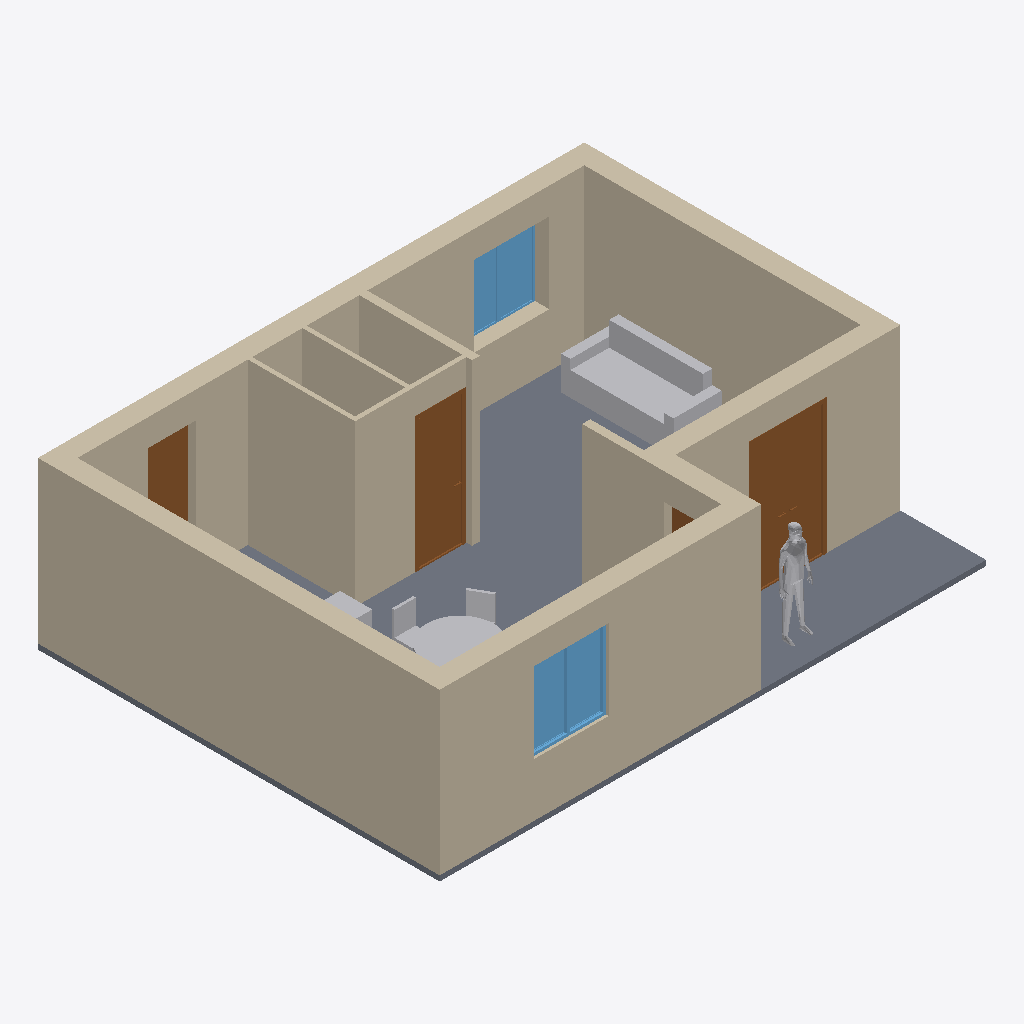
Isometric view of an IFC building model (IFC-SPF (STEP), schema IFC4, length unit metre), seen from the south-west, elements coloured by IFC class: 11 walls (beige), 4 other elements (light grey), 4 doors (brown), 2 windows (light blue), 1 slab (grey).
Extent 10.2 m × 7.5 m × 3.1 m (x, y, z). Storeys (1): RDC at 0.00 m. Elements (27): 11 IfcWall, 5 IfcFurniture, 5 IfcWindow, 4 IfcDoor, 1 IfcBuildingElementProxy, 1 IfcSlab.

HEADER;
FILE_DESCRIPTION(('ViewDefinition[DesignTransferView]'),'2;1');
FILE_NAME('TUTO_2.ifc','2024-01-10T18:03:03+01:00',(''),(''),'IfcOpenShell v0.7.0-6c9e130ca','BlenderBIM [number]-00576ef','');
FILE_SCHEMA(('IFC4'));
ENDSEC;
DATA;
#1=IFCPROJECT('1FEUcA7ML99BE_wwThxY5X',$,'Mon projet',$,$,$,$,(#14,#26),#9);
#30=IFCSITE('36OtMnD6D3SPjJMECFETju',$,'Site',$,$,#53,$,$,$,$,$,$,$,$);
#36=IFCBUILDING('3pYSKeCzP2nQ9kPtEMs3HZ',$,'Batiment',$,$,#59,$,$,$,$,$,$);
#42=IFCBUILDINGSTOREY('2Aa0EGfaP8jQgWWuYBJW7k',$,'RDC',$,$,#65,$,$,$,$);
#509=IFCWALL('3sARtet6X8lff$r_XMADMT',$,'Wall',$,$,#1713,#515,$,$);
#102=IFCWALL('3Dkw0JbXL3lv9Qh$ofJvsE',$,'Wall',$,$,#583,#109,$,$);
#435=IFCWALL('3jg8DFWmXBceNmfKsSt95f',$,'Wall',$,$,#730,#441,$,$);
#73=IFCSLAB('1OA6nNOHr29OhVlO5PXCMY',$,'Slab',$,$,#82,#89,$,$);
#379=IFCWALL('2TtOnb1OT6Qh3ZvuiAt9q2',$,'Wall',$,$,#679,#385,$,$);
#197=IFCWALL('3PAvCo6oHB_RasWwIvv88P',$,'Wall',$,$,#762,#203,$,$);
#4028=IFCWALL('0Fv_zfsBb0iwsfU_Dq9gfg',$,'Wall',$,$,#14922,#4034,$,$);
#3922=IFCWALL('0X_j88FIz0vwOayK6_8dlr',$,'Wall',$,$,#14907,#3929,$,$);
#15694=IFCFURNITURE('023CMJ2dXEUQYjBE8opkVV',$,'Furniture',$,$,#20523,#15721,$,$);
#2215=IFCDOOR('3C1lmXRRn4nRp7Ug5uHh96',$,'Door',$,$,#2599,#2247,$,2.5,1.39999997615814,$,$,$);
#3717=IFCWALL('3Lirl$nkj3qwIEvpnDbPkm',$,'Wall',$,$,#14902,#3724,$,$);
#4233=IFCDOOR('1IreaxuAb1qRDY5i$gC$qB',$,'Door',$,$,#14912,#4259,$,2.5,0.899999976158142,$,$,$);
#3818=IFCWALL('0a9m4Uc9f7OQzW$jhciQQb',$,'Wall',$,$,#14897,#3829,$,$);
#1517=IFCWINDOW('2y7cCenTnDHRTVvVUdPvxT',$,'Window',$,$,#2073,#1549,$,1.5,1.39999997615814,$,$,$);
#4101=IFCWALL('1QOPYZaNbExBE$Y27CNLWo',$,'Wall',$,$,#14917,#4112,$,$);
#15764=IFCFURNITURE('1_Wn7_aqz8Mg2MEABO2cfx',$,'Furniture',$,$,#20543,#15791,$,$);
#1600=IFCWINDOW('2MvrbEdZr3fuKuvpCAOOc4',$,'Window',$,$,#1695,#1631,$,1.5,1.39999997615814,$,$,$);
#141=IFCWALL('2w2UuEqgD21Oo6WEXEPSkD',$,'Wall',$,$,#615,#147,$,$);
#1072=IFCDOOR('1MkkPH2_TDj83LkVA3tR2o',$,'Door',$,$,#3915,#1103,$,2.5,0.899999976158142,$,$,$);
#19601=IFCBUILDINGELEMENTPROXY('3m637g1rv6FhfJVmRbXRU2',$,'BuildingElementProxy',$,$,#20503,#19628,$,$);
#20420=IFCFURNITURE('2BDcwdpp12G84EV4D4gdhO',$,'Furniture',$,$,#20548,#20447,$,$);
#974=IFCDOOR('1DS_XyHn109A$Fda9J7TUG',$,'Door',$,$,#2604,#1006,$,2.5,0.899999976158142,$,$,$);
ENDSEC;